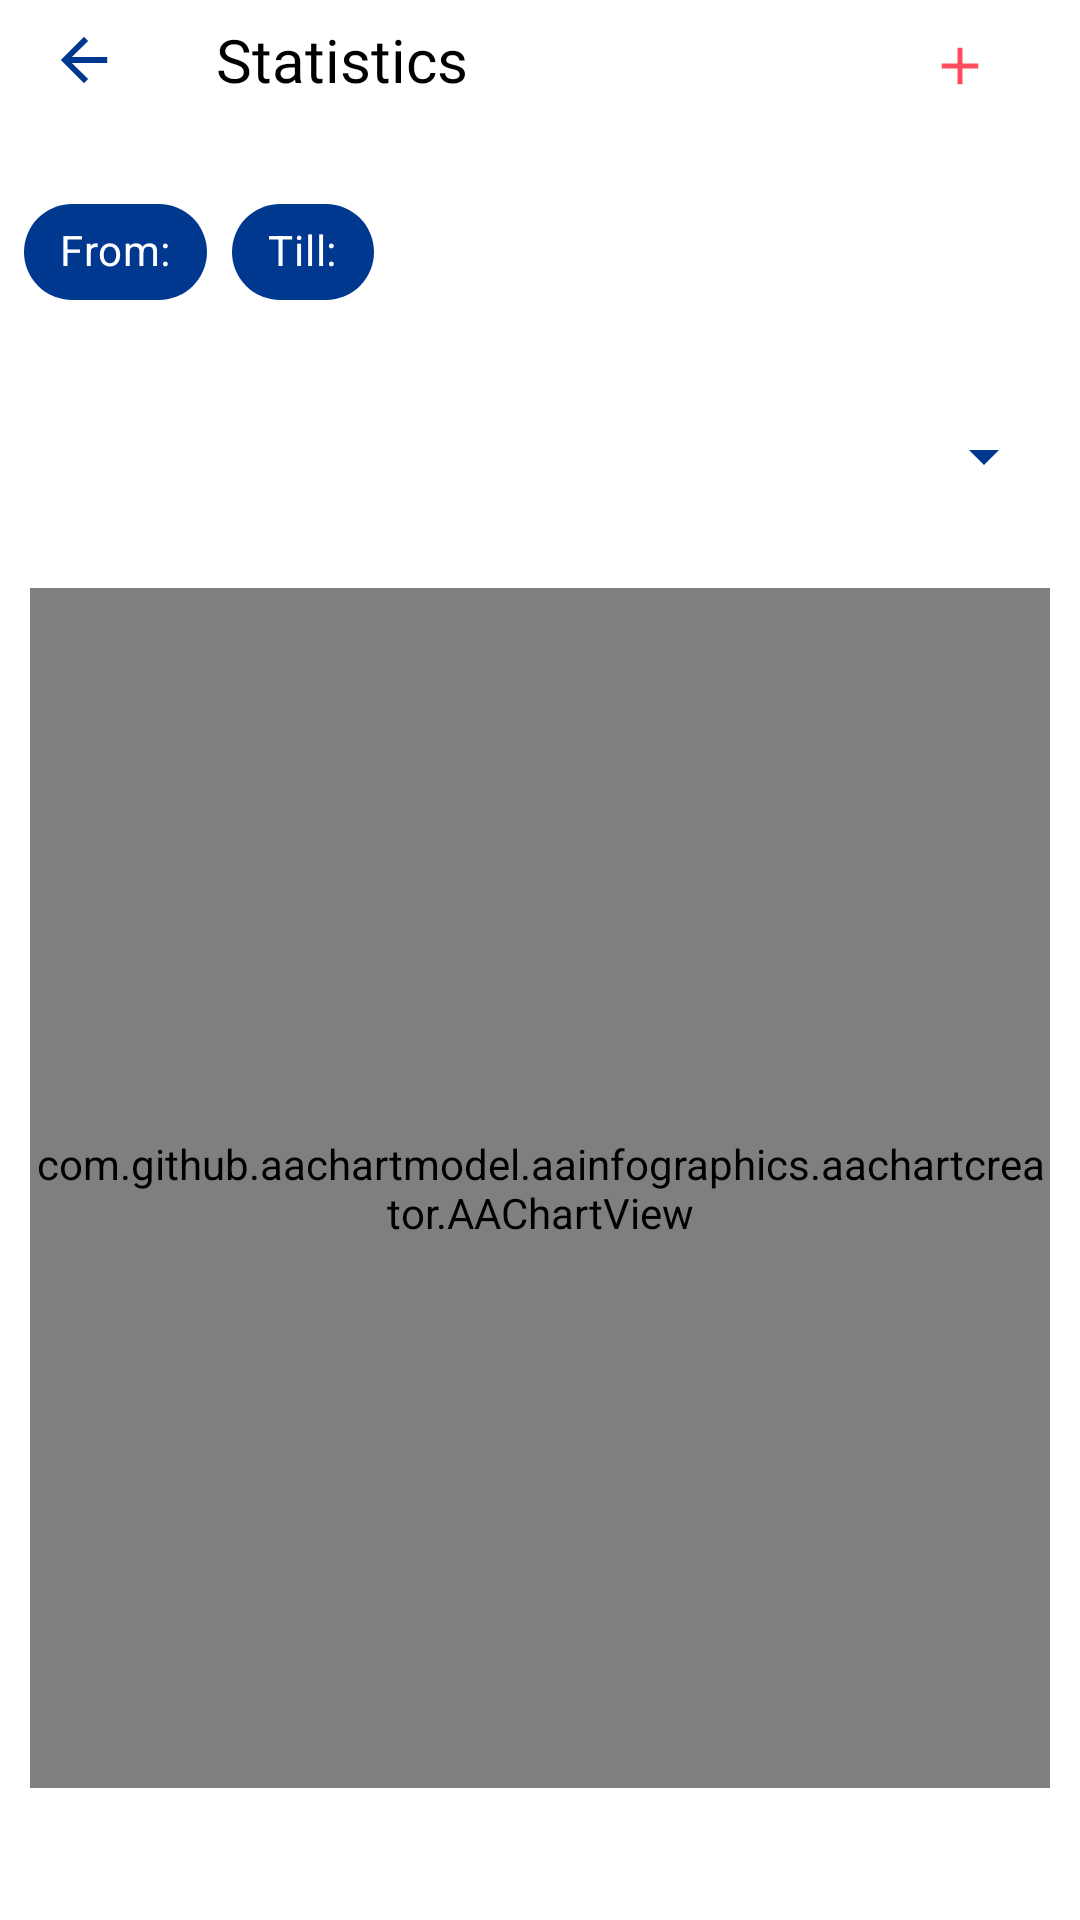

Android layout source for this screen:
<!-- AndroidManifest.xml: fallback theme Theme.MaterialComponents.DayNight.NoActionBar -->
<!-- res/layout/statistics_fragment.xml -->
<?xml version="1.0" encoding="utf-8"?>
<androidx.constraintlayout.widget.ConstraintLayout xmlns:android="http://schemas.android.com/apk/res/android"
    xmlns:app="http://schemas.android.com/apk/res-auto"
    xmlns:tools="http://schemas.android.com/tools"
    android:layout_width="match_parent"
    android:layout_height="match_parent"
    android:fitsSystemWindows="true">

    <androidx.appcompat.widget.Toolbar
        android:id="@+id/toolbarStatistics"
        android:layout_width="match_parent"
        android:layout_height="40dp"
        app:layout_constraintEnd_toEndOf="parent"
        app:layout_constraintStart_toStartOf="parent"
        app:layout_constraintTop_toTopOf="parent"
        app:navigationIcon="@drawable/arrow_back"
        >
        <TextView
            android:id="@+id/registrationTextView"
            android:layout_width="wrap_content"
            android:layout_height="wrap_content"
            android:layout_marginStart="10dp"
            android:fontFamily="@font/gteestiprotext_regular"
            android:text="@string/Statistics"
            android:textColor="@color/black"
            android:textSize="20sp"
            app:layout_constraintEnd_toEndOf="parent"
            app:layout_constraintTop_toTopOf="parent" />

        <ImageView
            android:id="@+id/generateGraphicsImageView"
            android:layout_width="wrap_content"
            android:layout_height="wrap_content"
            android:layout_marginStart="10dp"
            android:layout_gravity="end"
            android:paddingTop="4dp"
            android:src="@drawable/plus_red_icon_foreground"
            app:layout_constraintEnd_toEndOf="parent"
            app:layout_constraintTop_toTopOf="parent" />
    </androidx.appcompat.widget.Toolbar>

    <com.google.android.material.chip.ChipGroup
        android:id="@+id/chip_group_date_stats"
        android:layout_width="0dp"
        android:layout_height="wrap_content"
        android:layout_marginStart="8dp"
        android:layout_marginTop="20dp"
        android:layout_marginEnd="8dp"
        app:checkedChip="@+id/chipAll"
        app:layout_constraintEnd_toEndOf="parent"
        app:layout_constraintHorizontal_bias="0.0"
        app:layout_constraintStart_toStartOf="parent"
        app:layout_constraintTop_toBottomOf="@+id/toolbarStatistics">

        <com.google.android.material.chip.Chip
            android:id="@+id/chipFromStats"
            style="@style/chip_style"
            android:layout_width="wrap_content"
            android:layout_height="wrap_content"
            android:checked="true"
            android:fontFamily="@font/gteestiprotext_regular"
            android:text="@string/From"
            />

        <com.google.android.material.chip.Chip
            android:id="@+id/chipTillStats"
            style="@style/chip_style"
            android:layout_width="wrap_content"
            android:fontFamily="@font/gteestiprotext_regular"
            android:layout_height="wrap_content"
            android:checked="true"
            android:text="@string/TillTime"
            />

    </com.google.android.material.chip.ChipGroup>

    <Spinner
        android:id="@+id/selectCurrencySpinnerStats"
        android:layout_width="match_parent"
        android:layout_height="wrap_content"
        android:layout_marginStart="8dp"
        android:layout_marginTop="20dp"
        android:layout_marginEnd="8dp"
        android:backgroundTint="@color/blue"
        android:fontFamily="@font/gteestiprotext_regular"
        android:imeOptions="actionDone"
        android:minHeight="48dp"
        app:layout_constraintEnd_toEndOf="parent"
        app:layout_constraintHorizontal_bias="0.0"
        app:layout_constraintStart_toStartOf="parent"
        app:layout_constraintTop_toBottomOf="@+id/chip_group_date_stats" />

    <com.github.aachartmodel.aainfographics.aachartcreator.AAChartView
        android:id="@+id/aa_chart_view"
        android:layout_width="match_parent"
        android:layout_height="400dp"
        android:layout_marginStart="10dp"
        android:layout_marginTop="20dp"
        android:layout_marginEnd="10dp"
        app:layout_constraintEnd_toEndOf="parent"
        app:layout_constraintHorizontal_bias="1.0"
        app:layout_constraintStart_toStartOf="parent"
        app:layout_constraintTop_toBottomOf="@+id/selectCurrencySpinnerStats">

    </com.github.aachartmodel.aainfographics.aachartcreator.AAChartView>


</androidx.constraintlayout.widget.ConstraintLayout>
<!-- resources referenced by this layout -->
<resources>
  <color name="black">#FF000000</color>
  <color name="blue">#003890</color>
  <!-- drawable arrow_back (drawable) -->
  <vector xmlns:android="http://schemas.android.com/apk/res/android"
      android:width="40dp"
      android:height="40dp"
      android:viewportWidth="108"
      android:viewportHeight="108"
      android:tint="@color/blue"
      android:autoMirrored="true">
    <group android:scaleX="2.61"
        android:scaleY="2.61"
        android:translateX="22.68"
        android:translateY="22.68">
      <path
          android:fillColor="@android:color/white"
          android:pathData="M20,11H7.83l5.59,-5.59L12,4l-8,8 8,8 1.41,-1.41L7.83,13H20v-2z"/>
    </group>
  </vector>
  <!-- drawable plus_red_icon_foreground (drawable) -->
  <vector xmlns:android="http://schemas.android.com/apk/res/android"
      android:width="80dp"
      android:height="80dp"
      android:viewportWidth="108"
      android:viewportHeight="108"
      android:tint="@color/red">
    <group android:scaleX="2.61"
        android:scaleY="2.61"
        android:translateX="22.68"
        android:translateY="22.68">
      <path
          android:fillColor="@android:color/white"
          android:pathData="M19,13h-6v6h-2v-6H5v-2h6V5h2v6h6v2z"/>
    </group>
  </vector>
  <string name="From">From: </string>
  <string name="Statistics">Statistics</string>
  <string name="TillTime">Till: </string>
  <style name="chip_style" parent="Base.Widget.MaterialComponents.Chip">
          <item name="android:checkable">true</item>
          <item name="android:fontFamily">@font/gteestiprotext_regular</item>
          <item name="chipIconVisible">false</item>
          <item name="checkedIconVisible">false</item>
          <item name="closeIconVisible">false</item>
          <item name="android:textColor">@color/white</item>
          <item name="chipBackgroundColor">@color/blue</item>
          <item name="rippleColor">@color/mtrl_choice_chip_ripple_color</item>
      </style>
  <color name="red">#FD4C60</color>
  <color name="white">#FFFFFFFF</color>
</resources>
